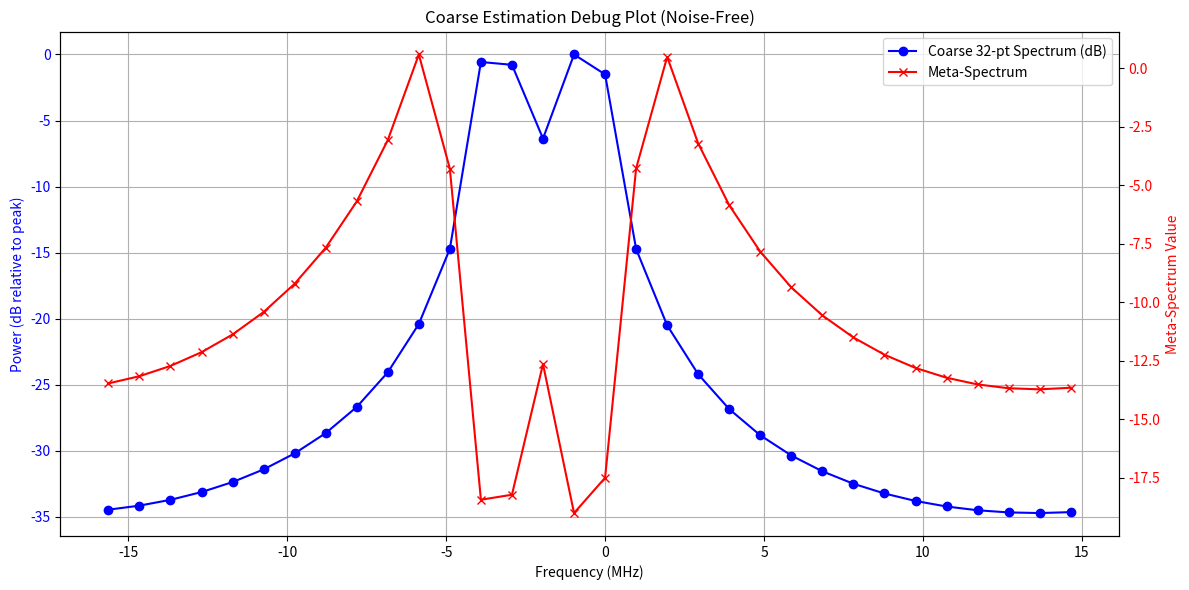

Generate this figure with matplotlib:
import numpy as np
from scipy import signal
import matplotlib.pyplot as plt

def hcsbs_bandwidth_search(b, N, k, beta, threshold_db, fs, window='hann'):
    """
    Finds spectral bandwidth edges using a HYBRID approach with an
    optimized, directional refinement search.
    """
    if len(b) != N: raise ValueError("Input vector `b` must have length `N`.")

    win = signal.windows.get_window(window, N)
    b_windowed = b * win

    # --- Stage 1: Coarse Edge Estimation on Meta-Spectrum ---
    b_coarse = b_windowed[:k]
    X_coarse_wrapped = np.fft.fft(b_coarse)
    
    P_coarse = np.abs(X_coarse_wrapped)**2
    if np.max(P_coarse) == 0: return 0, 0
    
    P_coarse_db = 10 * np.log10(P_coarse + 1e-20)
    P_coarse_db_norm = P_coarse_db - np.max(P_coarse_db)
    
    meta_spectrum = 1.0 - np.abs(threshold_db - P_coarse_db_norm)**2
    
    peak_indices, _ = signal.find_peaks(meta_spectrum, prominence=0.1)
    if len(peak_indices) < 2: return 0, N-1

    peak_heights = meta_spectrum[peak_indices]
    top_two_local_indices = np.argsort(peak_heights)[-2:]
    k_coarse_edges_wrapped = peak_indices[top_two_local_indices]
    
    # --- Stage 2: Robust, Directional Refinement ---
    
    coarse_peak_idx = np.argmax(P_coarse)
    peak_ref_bin = int(coarse_peak_idx * (N/k))
    exponent_ref = -1j * 2 * np.pi * peak_ref_bin * np.arange(N) / N
    inner_prod_ref = np.dot(b_windowed, np.exp(exponent_ref))
    peak_power_ref = np.abs(inner_prod_ref)**2
    if peak_power_ref == 0: peak_power_ref = 1e-20
    
    z_refined_edges = []
    
    # Identify which coarse edge is the lower one vs the upper one
    coarse_freqs = np.fft.fftfreq(k, 1/fs)
    freq1 = coarse_freqs[k_coarse_edges_wrapped[0]]
    freq2 = coarse_freqs[k_coarse_edges_wrapped[1]]

    k_coarse_lower = k_coarse_edges_wrapped[0] if freq1 < freq2 else k_coarse_edges_wrapped[1]
    k_coarse_upper = k_coarse_edges_wrapped[1] if freq1 < freq2 else k_coarse_edges_wrapped[0]
    
    coarse_edges_map = {'lower': k_coarse_lower, 'upper': k_coarse_upper}

    for edge_type, k_coarse_edge in coarse_edges_map.items():
        resolution_ratio = N / k
        
        # Define the initial search interval for this edge
        search_center = int(k_coarse_edge * resolution_ratio)
        search_width = int(resolution_ratio)
        
        # Perform a few iterations of binary-like search
        num_refinement_iterations = 1
        
        for i in range(num_refinement_iterations):
            # The step size halves in each iteration
            step = (search_width // 2) // (2**i)
            if step < 1: step = 1

            # --- THIS IS YOUR OPTIMIZATION ---
            # Based on the edge type, define the three test points directionally
            if edge_type == 'lower':
                # For the lower edge, we search INWARD (to the right)
                k_left = search_center
                k_right = (search_center + step * 2) % N
                k_center = (search_center + step) % N
            else: # edge_type == 'upper'
                # For the upper edge, we search INWARD (to the left)
                k_left = (search_center - step * 2) % N
                k_right = search_center
                k_center = (search_center - step) % N
            # --- END OF OPTIMIZATION ---

            bins_to_check = [k_left, k_center, k_right]
            powers_db_norm = []
            
            # Use the FULL `b_windowed` vector for accurate power calculation
            for j in bins_to_check:
                exponent = -1j * 2 * np.pi * j * np.arange(N) / N
                inner_product = np.dot(b_windowed, np.exp(exponent))
                power = np.abs(inner_product)**2
                powers_db_norm.append(10 * np.log10(power / peak_power_ref + 1e-20))

            meta_values = [1.0 - np.abs(threshold_db - p) for p in powers_db_norm]
            
            # The winner becomes the new edge of our search space
            winner_idx = np.argmax(meta_values)
            search_center = bins_to_check[winner_idx]

        z_refined_edges.append(search_center)

    z_lower = min(z_refined_edges)
    z_upper = max(z_refined_edges)
    
    freqs = np.fft.fftfreq(N, 1/fs)
    if freqs[z_lower] > freqs[z_upper]:
        z_lower, z_upper = z_upper, z_lower
        
    return z_lower, z_upper

# --- UNIT TEST ---
if __name__ == '__main__':
    print("--- Running unit test for hcsbs_bandwidth_search.py (NOISE-FREE) ---")

    # --- 1. Generate a NOISE-FREE Test Signal with a known bandwidth ---
    fs = 31.25e6
    N = 256
    t = np.arange(N) / fs
    
    center_freq = -2.0e6
    bandwidth_hz = 3.0e6
    
    # The ideal baseband signal is a sinc function in the time domain,
    # which corresponds to a perfect rectangle (brick-wall filter) in the frequency domain.
    # We will create this ideal signal.
    
    # Create the frequency axis for the N-point signal
    freqs = np.fft.fftfreq(N, 1/fs)
    
    # Create an ideal low-pass filter mask in the frequency domain
    lpf_mask = np.where(np.abs(freqs) <= bandwidth_hz / 2, 1, 0)
    
    # Create the baseband signal by taking the IFFT of the mask
    # The result is a sinc-like pulse centered in the time domain
    baseband_signal = np.fft.ifft(lpf_mask)
    
    # Shift to the desired center frequency
    test_signal = baseband_signal * np.exp(1j * 2 * np.pi * center_freq * t)
    # The `test_signal` is now a perfect, noise-free, band-limited signal.

    # --- 2. Find "Ground Truth" Edges with a High-Resolution FFT ---
    full_fft = np.fft.fftshift(np.fft.fft(test_signal * signal.windows.hann(N), n=N*16))
    freqs_full = np.fft.fftshift(np.fft.fftfreq(N*16, 1/fs))
    
    psd_db_full = 10 * np.log10(np.abs(full_fft)**2 + 1e-20)
    psd_db_full_norm = psd_db_full - np.max(psd_db_full)
    
    threshold_db = -20
    above_thresh_indices = np.where(psd_db_full_norm > threshold_db)[0]
    # Check if any points were above the threshold
    if len(above_thresh_indices) > 0:
        true_lower_edge = freqs_full[above_thresh_indices[0]]
        true_upper_edge = freqs_full[above_thresh_indices[-1]]
    else:
        true_lower_edge, true_upper_edge = (float('nan'), float('nan'))

    # --- 3. Run and Debug the Coarse Estimation Stage ---
    k = 32
    window = 'hann'
    win = signal.windows.get_window(window, N)
    b_windowed = test_signal * win

    b_coarse = b_windowed[:k]
    X_coarse_wrapped = np.fft.fft(b_coarse)
    
    P_coarse = np.abs(X_coarse_wrapped)**2
    P_coarse_db = 10 * np.log10(P_coarse + 1e-20)
    P_coarse_db_norm = P_coarse_db - np.max(P_coarse_db)
    
    meta_spectrum = 1.0 - np.abs(threshold_db - P_coarse_db_norm)

    # --- 4. Plot the Meta-Spectrum for Debugging ---
    coarse_freqs_shifted = np.fft.fftshift(np.fft.fftfreq(k, 1/fs))
    
    # Create the figure and the first axis explicitly
    fig, ax1 = plt.subplots(figsize=(12, 6))
    
    ax1.set_title('Coarse Estimation Debug Plot (Noise-Free)')
    
    # Plot the normalized dB spectrum on the first axis
    line1, = ax1.plot(coarse_freqs_shifted / 1e6, np.fft.fftshift(P_coarse_db_norm), 'b-o', label=f'Coarse {k}-pt Spectrum (dB)')
    ax1.set_xlabel('Frequency (MHz)')
    ax1.set_ylabel('Power (dB relative to peak)', color='b')
    ax1.tick_params(axis='y', labelcolor='b')
    ax1.grid(True)
    
    # Create the second axis that shares the x-axis
    ax2 = ax1.twinx()
    
    # Plot the meta-spectrum on the second axis
    line2, = ax2.plot(coarse_freqs_shifted / 1e6, np.fft.fftshift(meta_spectrum), 'r-x', label='Meta-Spectrum')
    ax2.set_ylabel('Meta-Spectrum Value', color='r')
    ax2.tick_params(axis='y', labelcolor='r')
    
    # Manually combine the handles and labels from both plots
    ax1.legend(handles=[line1, line2], loc='upper right')

    # Ensure the layout is clean
    fig.tight_layout()
    plt.show()


    # --- 5. Run the HCSBS Algorithm and Compare ---
    z_lower_idx, z_upper_idx = hcsbs_bandwidth_search(
        b=test_signal, N=N, k=32, beta=0.5, threshold_db=threshold_db, fs=fs, window='hann'
    )
    
    freqs_unshifed = np.fft.fftfreq(N, 1/fs)
    hcsbs_lower_freq = freqs_unshifed[z_lower_idx]
    hcsbs_upper_freq = freqs_unshifed[z_upper_idx]

    print("\n--- Bandwidth Edge Estimation Comparison (Noise-Free) ---")
    print(f"Ground Truth Edges:         [{true_lower_edge/1e6:6.3f}, {true_upper_edge/1e6:6.3f}] MHz")
    print(f"HCSBS Estimated Edges:      [{hcsbs_lower_freq/1e6:6.3f}, {hcsbs_upper_freq/1e6:6.3f}] MHz")